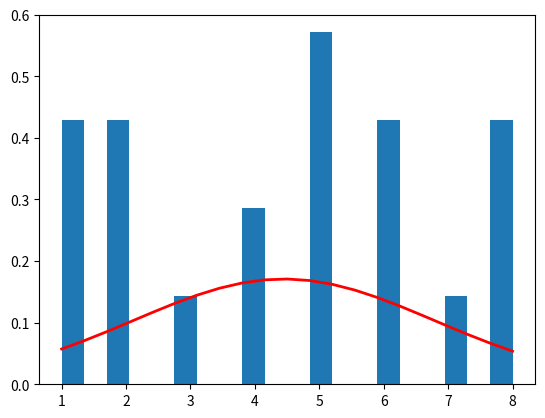

Reproduce this figure in Python.
# -*- coding: utf-8 -*-
"""
Created on Mon Jan 30 13:44:26 2023

[redacted]
"""

# QUESTION 4

# generate random integer values (r)
import numpy as np
from numpy.random import seed
from numpy.random import randint
import matplotlib.pyplot as plt
# seed random number generator
seed(1)
# generate some integers
r = randint(1, 9, 20)
print(r)




# Original array

r1 = np.mean(r)
print("\nMean: ", r1)

r2 = np.std(r)
print("\nstd: ", r2)

r3 = np.var(r)
print("\nvariance: ", r3)



count, bins, ignored = plt.hist(r, 20, density=True)
plt.plot(bins, 1/(r2 * np.sqrt(2 * np.pi)) *
               np.exp( - (bins - r1)**2 / (2 * r2**2) ),
         linewidth=2, color='r')
plt.show()